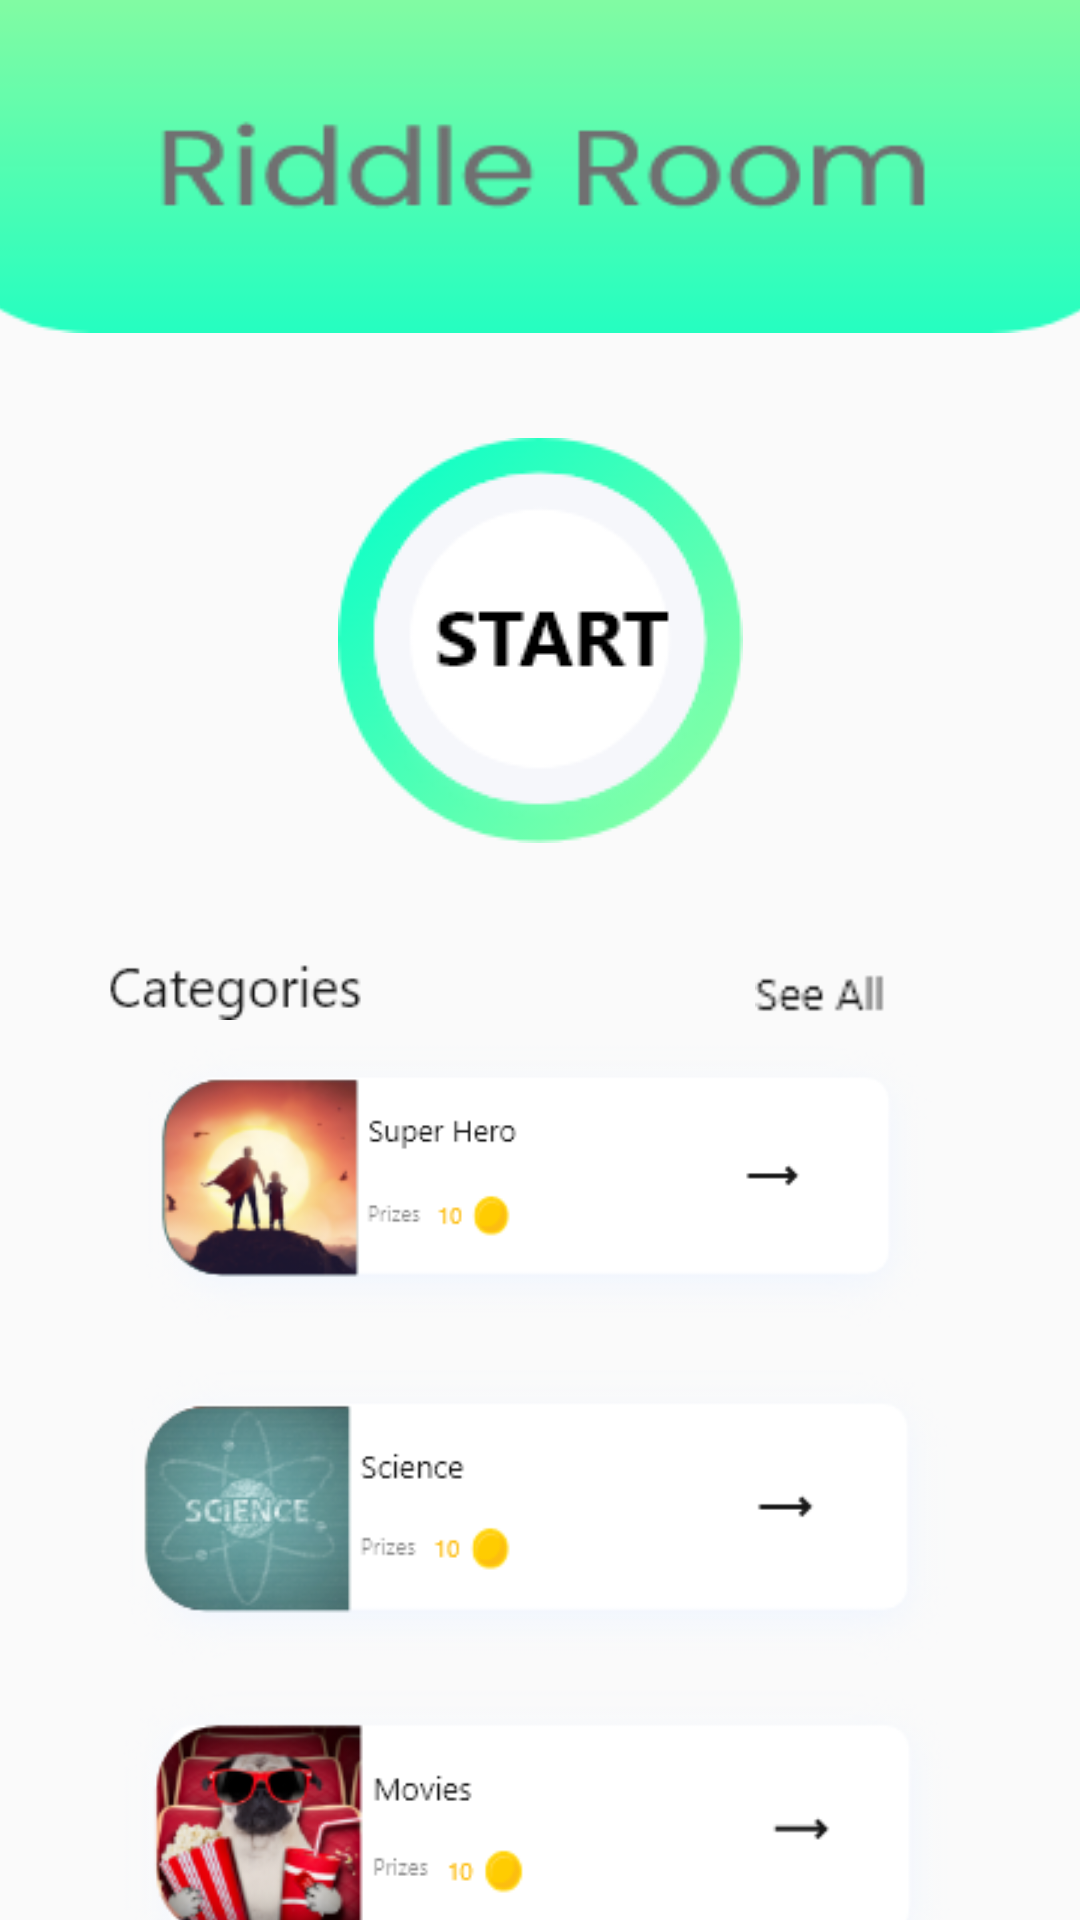

The Android layout XML behind this screen, and the referenced resources:
<!-- AndroidManifest.xml: application theme Theme.RiddleRoom -->
<!-- res/layout/activity_main.xml -->
<?xml version="1.0" encoding="utf-8"?>
<androidx.constraintlayout.widget.ConstraintLayout xmlns:android="http://schemas.android.com/apk/res/android"
    xmlns:app="http://schemas.android.com/apk/res-auto"
    xmlns:tools="http://schemas.android.com/tools"
    android:layout_width="match_parent"
    android:layout_height="match_parent"
    android:background="@drawable/whitescreen"
    tools:context=".MainActivity">

    <ImageView
        android:id="@+id/imageView2"
        android:layout_width="414dp"
        android:layout_height="111dp"
        android:scaleType="fitXY"
        app:layout_constraintEnd_toEndOf="parent"
        app:layout_constraintStart_toStartOf="parent"
        app:layout_constraintTop_toTopOf="parent"
        app:srcCompat="@drawable/riddleroom" />

    <ImageView
        android:id="@+id/startImageView"
        android:layout_width="wrap_content"
        android:layout_height="wrap_content"
        android:layout_marginStart="138dp"
        android:layout_marginTop="35dp"
        android:layout_marginEnd="138dp"
        app:layout_constraintEnd_toEndOf="parent"
        app:layout_constraintStart_toStartOf="parent"
        app:layout_constraintTop_toBottomOf="@+id/imageView2"
        app:srcCompat="@drawable/starts" />

    <ImageView
        android:id="@+id/imageView4"
        android:layout_width="95dp"
        android:layout_height="24dp"
        android:layout_marginStart="31dp"
        android:layout_marginTop="205dp"
        app:layout_constraintStart_toStartOf="parent"
        app:layout_constraintTop_toBottomOf="@+id/imageView2"
        app:srcCompat="@drawable/catagories" />

    <ImageView
        android:id="@+id/imageView5"
        android:layout_width="69dp"
        android:layout_height="19dp"
        android:layout_marginTop="210dp"
        android:layout_marginEnd="52dp"
        app:layout_constraintEnd_toEndOf="parent"
        app:layout_constraintTop_toBottomOf="@+id/imageView2"
        app:srcCompat="@drawable/all" />

    <ImageView
        android:id="@+id/imageViewOne"
        android:layout_width="354dp"
        android:layout_height="102dp"
        android:layout_marginStart="43dp"
        android:layout_marginTop="4dp"
        android:layout_marginEnd="43dp"
        app:layout_constraintEnd_toEndOf="parent"
        app:layout_constraintStart_toStartOf="parent"
        app:layout_constraintTop_toBottomOf="@+id/imageView4"
        app:srcCompat="@drawable/sup" />

    <ImageView
        android:id="@+id/imageViewTwo"
        android:layout_width="369dp"
        android:layout_height="107dp"
        android:layout_marginStart="21dp"
        android:layout_marginTop="6dp"
        android:layout_marginEnd="21dp"
        app:layout_constraintEnd_toEndOf="parent"
        app:layout_constraintStart_toStartOf="parent"
        app:layout_constraintTop_toBottomOf="@+id/imageViewOne"
        app:srcCompat="@drawable/sciimage" />

    <ImageView
        android:id="@+id/imageViewThree"
        android:layout_width="376dp"
        android:layout_height="108dp"
        android:layout_marginStart="17dp"
        android:layout_marginEnd="18dp"
        app:layout_constraintEnd_toEndOf="parent"
        app:layout_constraintStart_toStartOf="parent"
        app:layout_constraintTop_toBottomOf="@+id/imageViewTwo"
        app:srcCompat="@drawable/movieimage" />

</androidx.constraintlayout.widget.ConstraintLayout>
<!-- resources referenced by this layout -->
<resources>
  <!-- drawable all: png bitmap (drawable, 461 bytes) -->
  <!-- drawable catagories: png bitmap (drawable, 1377 bytes) -->
  <!-- drawable movieimage: png bitmap (drawable, 31240 bytes) -->
  <!-- drawable riddleroom: png bitmap (drawable, 6836 bytes) -->
  <!-- drawable sciimage: png bitmap (drawable, 24605 bytes) -->
  <!-- drawable starts: png bitmap (drawable, 10180 bytes) -->
  <!-- drawable sup: png bitmap (drawable, 25987 bytes) -->
  <style name="Theme.RiddleRoom" parent="Theme.AppCompat.DayNight.NoActionBar">
          
          <item name="colorPrimary">@color/purple_500</item>
          <item name="colorPrimaryVariant">@color/purple_700</item>
          <item name="colorOnPrimary">@color/white</item>
          
          <item name="colorSecondary">@color/teal_200</item>
          <item name="colorSecondaryVariant">@color/teal_700</item>
          <item name="colorOnSecondary">@color/black</item>
          
          <item name="android:statusBarColor" tools:targetApi="l">?attr/colorPrimaryVariant</item>
          
      </style>
  <color name="purple_500">#FF6200EE</color>
  <color name="purple_700">#29FFBF</color>
  <color name="white">#FFFFFFFF</color>
  <color name="teal_200">#FF03DAC5</color>
  <color name="teal_700">#FF018786</color>
  <color name="black">#FF000000</color>
</resources>
